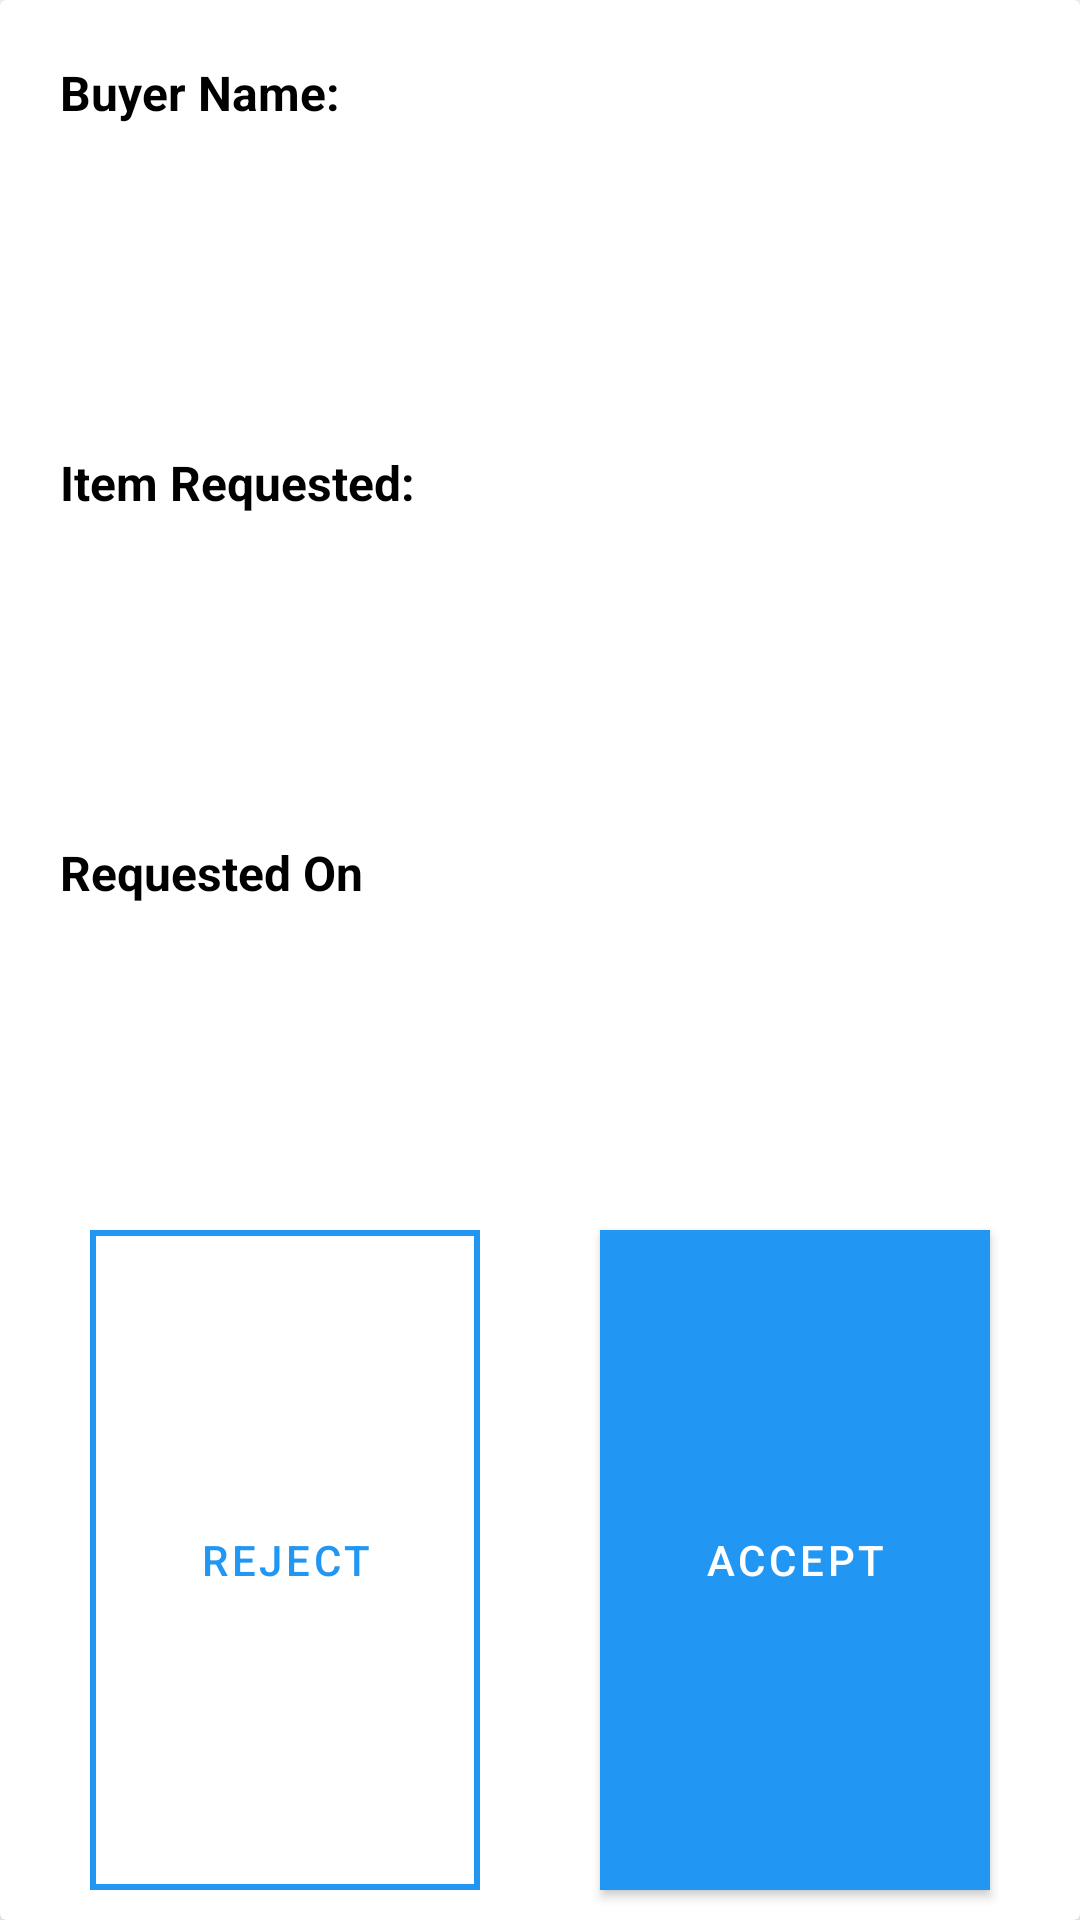

Android layout source for this screen:
<!-- AndroidManifest.xml: application theme Theme.MaylBorrow -->
<!-- res/layout/contactdetail_view.xml -->
<?xml version="1.0" encoding="utf-8"?>
<androidx.cardview.widget.CardView xmlns:android="http://schemas.android.com/apk/res/android"
    xmlns:app="http://schemas.android.com/apk/res-auto"
    xmlns:tools="http://schemas.android.com/tools"
    android:id="@+id/cardView1"
    android:layout_width="match_parent"
    android:layout_height="wrap_content"
    android:layout_marginStart="10dp"
    android:layout_marginTop="10dp"
    android:layout_marginEnd="10dp"
    android:background="@drawable/edit_text_border"
    app:cardElevation="15dp">


    <LinearLayout
        android:id="@+id/main_layout"
        android:layout_width="match_parent"
        android:layout_height="match_parent"
        android:layout_marginStart="10dp"
        android:layout_marginTop="10dp"
        android:layout_marginEnd="10dp"
        android:orientation="horizontal">

        <LinearLayout
            android:id="@+id/LinearLayout1"
            android:layout_width="0dp"
            android:layout_height="match_parent"
            android:layout_weight="1"
            android:orientation="vertical"
            app:layout_constraintBottom_toBottomOf="parent"
            app:layout_constraintEnd_toStartOf="@+id/linearLayout"
            app:layout_constraintHorizontal_bias="0.0"
            app:layout_constraintStart_toStartOf="parent"
            app:layout_constraintTop_toTopOf="parent"
            app:layout_constraintVertical_bias="0.0"
            tools:ignore="Suspicious0dp">

            <TextView
                android:id="@+id/buyer_name"
                android:layout_width="match_parent"
                android:layout_height="0dp"
                android:layout_marginStart="10dp"
                android:layout_marginTop="10dp"
                android:layout_marginBottom="10dp"
                android:layout_weight="1"
                android:text="Buyer Name: "
                android:textColor="@color/black"
                android:textSize="16sp"
                android:textStyle="bold"
                app:layout_constraintStart_toStartOf="parent"
                app:layout_constraintTop_toBottomOf="@+id/docId"
                app:layout_constraintVertical_bias="0.0"
                tools:ignore="MissingConstraints" />

            <TextView
                android:id="@+id/item_requested"
                android:layout_width="match_parent"
                android:layout_height="0dp"
                android:layout_marginStart="10dp"
                android:layout_marginTop="10dp"
                android:layout_marginBottom="10dp"
                android:layout_weight="1"
                android:text="Item Requested: "
                android:textColor="@color/black"
                android:textSize="16sp"
                android:textStyle="bold"
                app:layout_constraintHorizontal_bias="0.0"
                app:layout_constraintStart_toStartOf="parent"
                tools:ignore="MissingConstraints" />

            <TextView
                android:id="@+id/req_date"
                android:layout_width="match_parent"
                android:layout_height="0dp"
                android:layout_marginStart="10dp"
                android:layout_marginTop="10dp"
                android:layout_marginBottom="10dp"
                android:layout_weight="1"
                android:text="Requested On"
                android:textColor="@color/black"
                android:textSize="16sp"
                android:textStyle="bold"
                app:layout_constraintBottom_toTopOf="@+id/accept"
                app:layout_constraintEnd_toStartOf="@+id/date"
                app:layout_constraintStart_toStartOf="parent"
                app:layout_constraintTop_toBottomOf="@+id/item_requested"
                tools:ignore="MissingConstraints" />

            <Button
                android:id="@+id/reject"
                android:layout_width="match_parent"
                android:layout_height="0dp"
                android:layout_marginStart="20dp"
                android:layout_marginTop="10dp"
                android:layout_marginEnd="20dp"
                android:layout_marginBottom="10dp"
                android:layout_weight="2"
                android:background="@drawable/cancel_button"
                android:text="Reject"
                android:textColor="@color/purple_500"
                app:iconPadding="4dp"
                tools:ignore="MissingConstraints" />

        </LinearLayout>

        <LinearLayout
            android:id="@+id/linearLayout"
            android:layout_width="0dp"
            android:layout_height="match_parent"
            android:layout_weight="1"
            android:orientation="vertical"
            app:layout_constraintBottom_toTopOf="@+id/LinearLayout1"
            app:layout_constraintEnd_toEndOf="parent"
            app:layout_constraintTop_toTopOf="parent"
            app:layout_constraintVertical_bias="1.0">


            <TextView
                android:id="@+id/buyerName"
                android:layout_width="match_parent"
                android:layout_height="0dp"
                android:layout_marginStart="10dp"
                android:layout_marginTop="10dp"
                android:layout_marginBottom="10dp"
                android:layout_weight="1"
                android:background="@drawable/background"
                android:textColor="@color/black"
                android:textSize="16sp"
                app:layout_constraintBottom_toTopOf="@+id/itemName"
                app:layout_constraintEnd_toEndOf="parent"
                app:layout_constraintStart_toEndOf="@+id/buyer_name"
                app:layout_constraintTop_toTopOf="parent"
                tools:ignore="MissingConstraints" />

            <TextView
                android:id="@+id/itemName"
                android:layout_width="match_parent"
                android:layout_height="0dp"
                android:layout_marginStart="10dp"
                android:layout_marginTop="10dp"
                android:layout_marginBottom="10dp"
                android:layout_weight="1"
                android:background="@drawable/background"
                android:textColor="@color/black"
                app:layout_constraintBottom_toTopOf="@+id/date"
                app:layout_constraintEnd_toEndOf="parent"
                app:layout_constraintStart_toEndOf="@+id/item_requested"
                app:layout_constraintTop_toBottomOf="@+id/buyerName"
                tools:ignore="MissingConstraints" />

            <TextView
                android:id="@+id/date"
                android:layout_width="match_parent"
                android:layout_height="0dp"
                android:layout_marginStart="10dp"
                android:layout_marginTop="10dp"
                android:layout_marginBottom="10dp"
                android:layout_weight="1"
                android:background="@drawable/background"
                android:textColor="@color/black"
                app:layout_constraintBottom_toTopOf="@+id/reject"
                app:layout_constraintEnd_toEndOf="parent"
                app:layout_constraintHorizontal_bias="1.0"
                app:layout_constraintStart_toEndOf="@+id/req_date"
                app:layout_constraintTop_toBottomOf="@+id/itemName"
                tools:ignore="MissingConstraints" />

            <Button
                android:id="@+id/accept"
                android:layout_width="match_parent"
                android:layout_height="0dp"
                android:layout_marginStart="20dp"
                android:layout_marginTop="10dp"
                android:layout_marginEnd="20dp"
                android:layout_marginBottom="10dp"
                android:layout_weight="2"
                android:background="@color/confirm_button"
                android:text="Accept"
                android:textColor="@color/white"
                tools:ignore="MissingConstraints" />


        </LinearLayout>

    </LinearLayout>


    <TextView
        android:id="@+id/docId"
        android:layout_width="wrap_content"
        android:layout_height="0dp"
        android:layout_marginStart="56dp"
        android:layout_marginTop="16dp"
        android:text="TextView"
        android:visibility="invisible"
        app:layout_constraintStart_toStartOf="parent"
        app:layout_constraintTop_toTopOf="parent" />

    <TextView
        android:id="@+id/email"
        android:layout_width="wrap_content"
        android:layout_height="0dp"
        android:visibility="invisible"
        app:layout_constraintEnd_toEndOf="parent"
        app:layout_constraintStart_toStartOf="parent"
        tools:ignore="MissingConstraints"
        tools:layout_editor_absoluteY="7dp" />

    <TextView
        android:id="@+id/sellerName"
        android:layout_width="wrap_content"
        android:layout_height="0dp"
        android:layout_marginStart="2dp"
        android:layout_marginTop="16dp"
        android:visibility="invisible"
        app:layout_constraintTop_toTopOf="parent"
        tools:ignore="MissingConstraints" />

    <TextView
        android:id="@+id/sellerPhoneNumber"
        android:layout_width="wrap_content"
        android:layout_height="0dp"
        android:layout_marginStart="16dp"
        android:layout_marginTop="16dp"
        android:visibility="invisible"
        app:layout_constraintStart_toStartOf="parent"
        app:layout_constraintTop_toTopOf="parent" />

    <TextView
        android:id="@+id/sellerEmail"
        android:layout_width="wrap_content"
        android:layout_height="0dp"
        android:layout_marginTop="16dp"
        android:visibility="invisible"
        app:layout_constraintTop_toTopOf="parent"
        tools:ignore="MissingConstraints"
        tools:layout_editor_absoluteX="136dp" />

    

</androidx.cardview.widget.CardView>
<!-- resources referenced by this layout -->
<resources>
  <color name="black">#FF000000</color>
  <color name="confirm_button">#2196F3</color>
  <color name="purple_500">#2196F3</color>
  <color name="white">#FFFFFFFF</color>
  <!-- drawable background (drawable) -->
  <?xml version="1.0" encoding="utf-8"?>
  <shape xmlns:android="http://schemas.android.com/apk/res/android">
  <solid android:color="@color/white"
      />
      <stroke android:width="1dp"
          android:color="@color/white" />
      <corners android:radius="5dp"/>
  
  </shape>
  <!-- drawable cancel_button (drawable-v24) -->
  <?xml version="1.0" encoding="utf-8"?>
  <shape xmlns:android="http://schemas.android.com/apk/res/android" >
      <solid android:color="@android:color/transparent" />``
      <stroke android:width="2dip" android:color="@color/confirm_button"/> ``
  </shape>
  <!-- drawable edit_text_border (drawable-v24) -->
  <shape
      xmlns:android="http://schemas.android.com/apk/res/android"
      android:shape="rectangle">
      <solid
          android:color="@android:color/transparent"/>
  
      <corners
          android:bottomRightRadius="8dp"
          android:bottomLeftRadius="8dp"
          android:topLeftRadius="8dp"
          android:topRightRadius="8dp"/>
      <stroke
          android:color="#989898"
          android:width="1dp"/>
  </shape>
  <style name="Theme.MaylBorrow" parent="Theme.MaterialComponents.DayNight.DarkActionBar">
          
          <item name="colorPrimary">#2196F3</item>
          <item name="colorPrimaryVariant">@color/purple_700</item>
          <item name="colorOnPrimary">@color/white</item>
          
          <item name="colorSecondary">@color/teal_200</item>
          <item name="colorSecondaryVariant">@color/teal_700</item>
          <item name="colorOnSecondary">@color/black</item>
          
          <item name="android:statusBarColor" tools:targetApi="l">?attr/colorPrimaryVariant</item>
          
      </style>
  <color name="purple_700">#FF3700B3</color>
  <color name="teal_200">#FF03DAC5</color>
  <color name="teal_700">#FF018786</color>
</resources>
